Dataset: dataset (GitHub, yancarm/Plant-Recognition). Classes: barbados cherry, betel, caricature plant, sweet potato, vieux garcon.

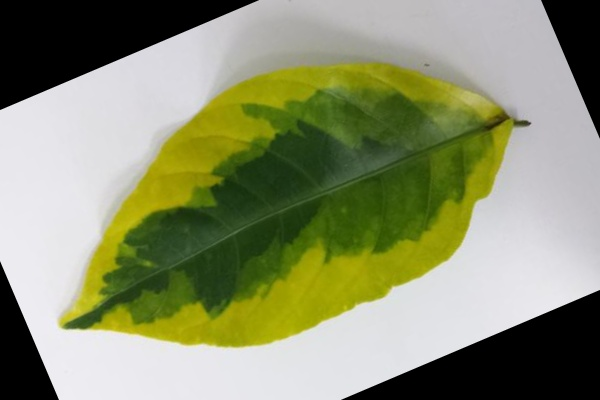
Label: caricature plant

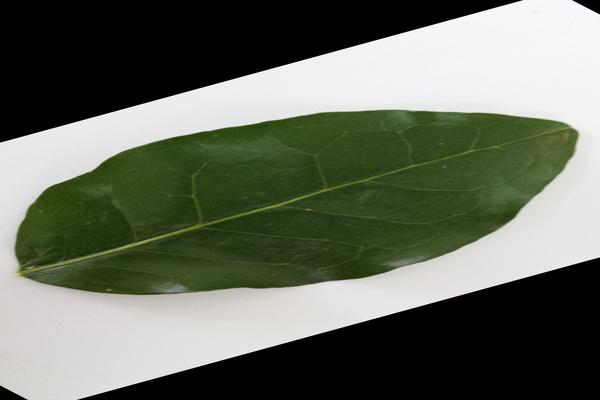
Label: barbados cherry

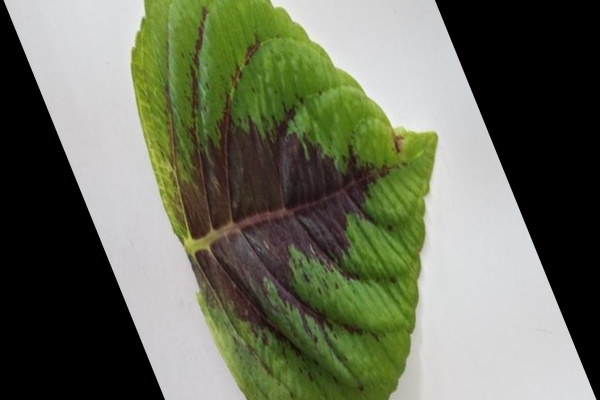
Label: vieux garcon

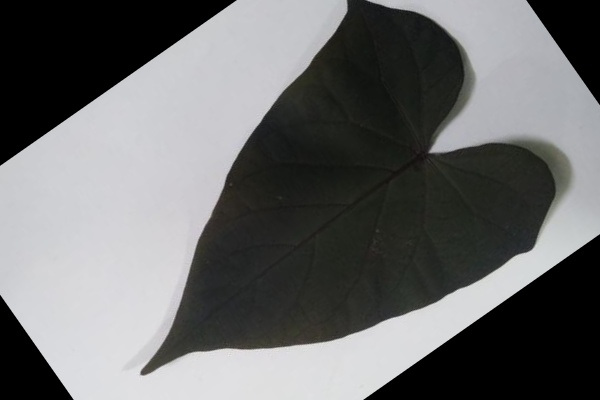
Label: sweet potato

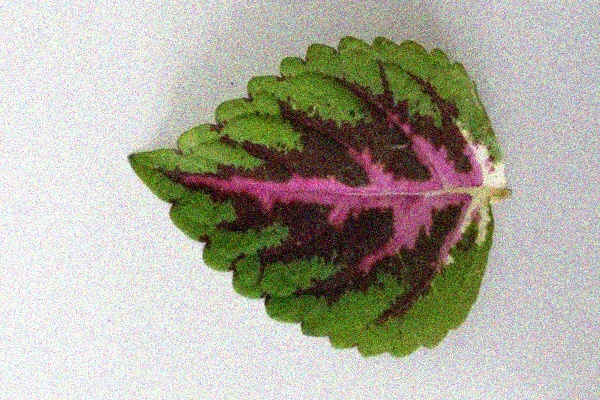
Label: vieux garcon

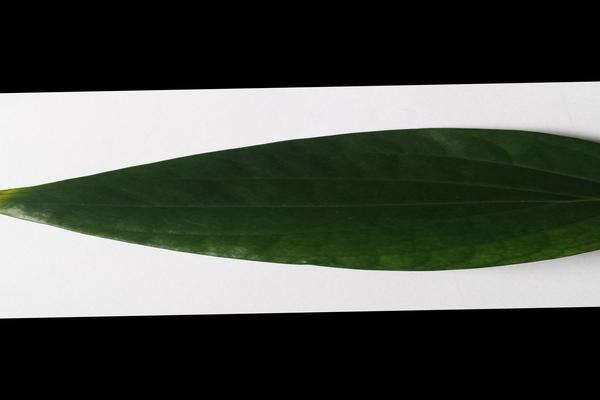
Label: betel
